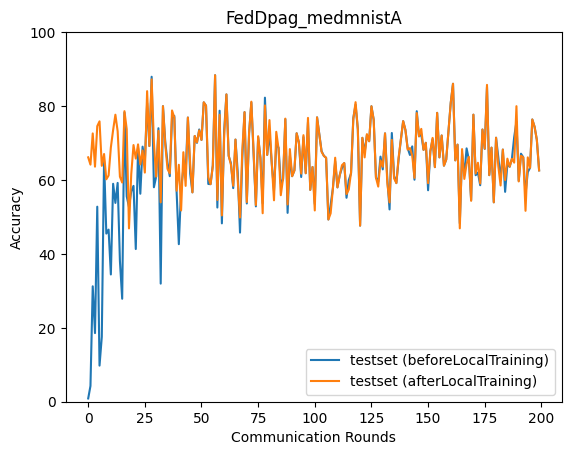

Values plotted in this chart, from the file beside it:
epoch, accuracy_test_before, accuracy_test_after
0, 0.885, 66.12
1, 4.273, 64.15
2, 31.23, 72.59
3, 18.57, 63.6
4, 52.77, 74.56
5, 9.77, 75.86
6, 17.55, 63.83
7, 65.29, 67.02
8, 45.49, 60.19
9, 46.57, 61.21
10, 34.43, 68.81
11, 58.96, 73.52
12, 53.79, 77.65
13, 59.2, 73.17
14, 38.05, 60.89
15, 27.86, 59.3
16, 78.23, 78.61
17, 55.57, 73.76
18, 52.69, 46.89
19, 56.92, 61.6
20, 58.4, 69.44
21, 41.31, 65.78
22, 68.72, 69.62
23, 56.27, 64.21
24, 69.01, 67.98
25, 64.92, 62
26, 80.78, 84.03
27, 69.18, 69.18
28, 87.92, 87.21
29, 58.03, 70.12
30, 60.9, 60.9
31, 74, 73.29
32, 31.95, 53.94
33, 79.96, 79.96
34, 70.37, 69.66
35, 64.69, 63
36, 61.02, 61.78
37, 76.79, 78.81
38, 77.35, 76.9
39, 57.09, 57.09
40, 42.63, 64.11
41, 57.59, 51.75
42, 63.05, 67.51
43, 61.71, 58.4
44, 76.89, 76.89
45, 61.77, 64.37
46, 56.65, 56.65
47, 71.91, 71.91
48, 70.04, 70.18
49, 73.67, 73.42
50, 70.84, 70.84
51, 81.01, 81.01
52, 80.09, 80.09
53, 58.92, 60.76
54, 58.87, 58.87
55, 64.02, 63.76
56, 88.34, 88.34
57, 52.54, 54.57
58, 78.73, 77.64
59, 48.26, 50.4
... 140 more rows
